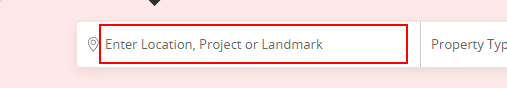
Task: Real Estate Web Scraping
Workflow: Main

Step 1: type [varSearch] into the text box 'keyword'

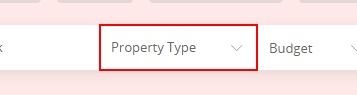
Step 2: click on the element

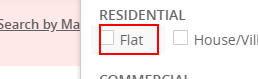
Step 3: click on the label

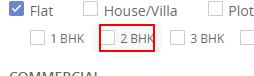
Step 4: click on the label '2 BHK'

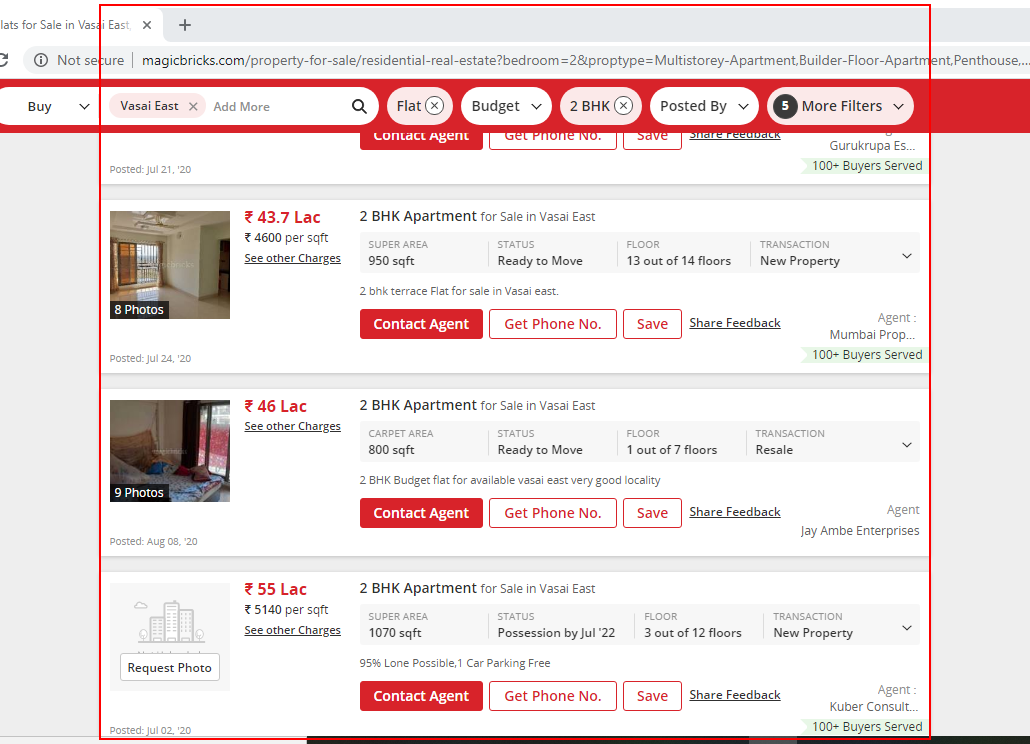
Step 5: get-text in window '2 BHK Flats for Sale in*'